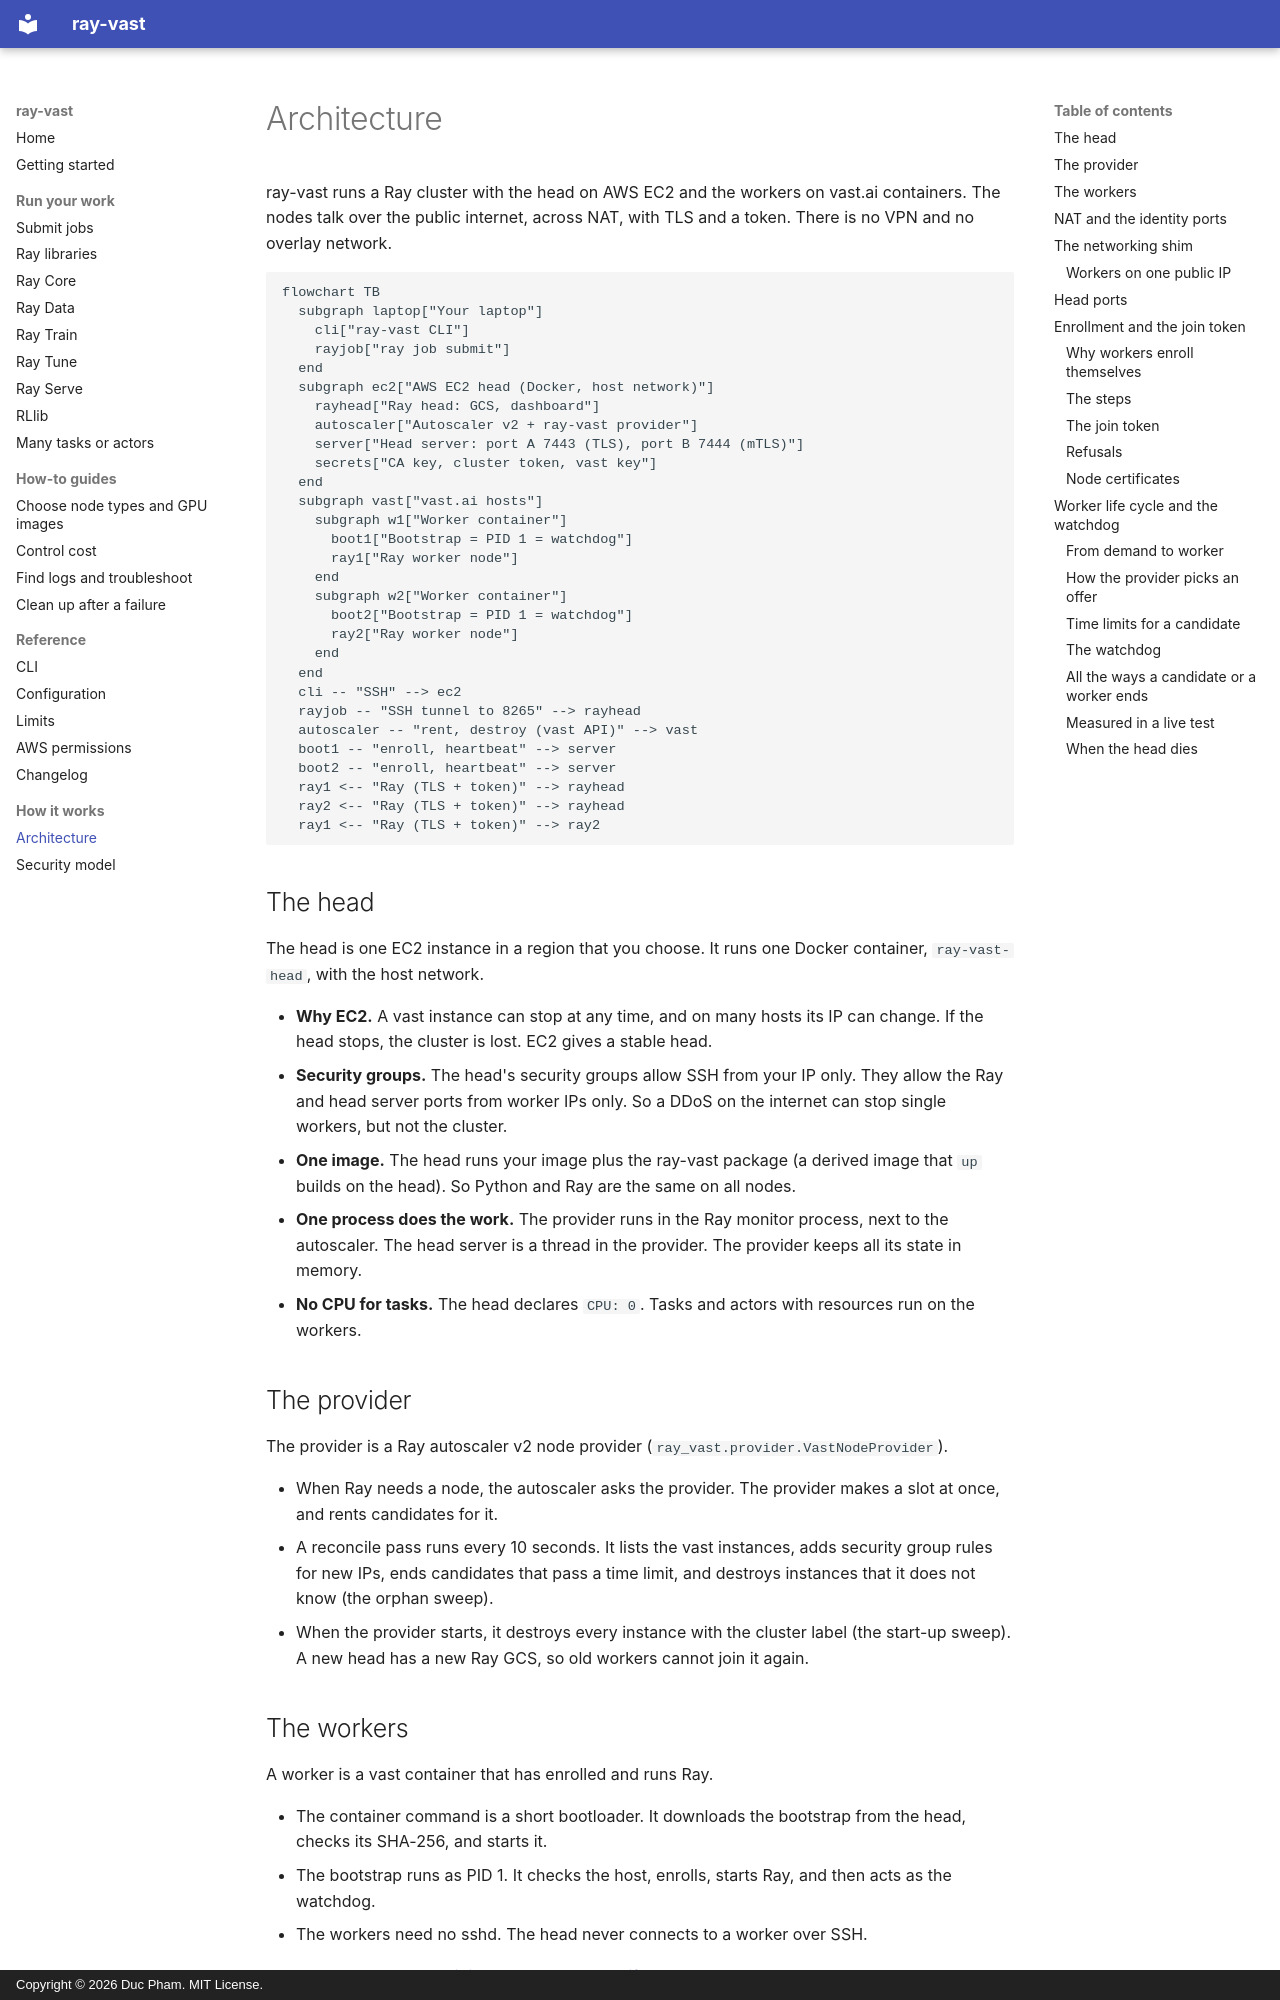

repository: duc-ph/ray-vast · page: explanation/architecture/index.html · generator: mkdocs · copyright: Copyright © 2026 Duc Pham. MIT License.

# Architecture

ray-vast runs a Ray cluster with the head on AWS EC2 and the workers on vast.ai containers.
The nodes talk over the public internet, across NAT, with TLS and a token. There is no VPN and no overlay network.

```mermaid
flowchart TB
  subgraph laptop["Your laptop"]
    cli["ray-vast CLI"]
    rayjob["ray job submit"]
  end
  subgraph ec2["AWS EC2 head (Docker, host network)"]
    rayhead["Ray head: GCS, dashboard"]
    autoscaler["Autoscaler v2 + ray-vast provider"]
    server["Head server: port A 7443 (TLS), port B 7444 (mTLS)"]
    secrets["CA key, cluster token, vast key"]
  end
  subgraph vast["vast.ai hosts"]
    subgraph w1["Worker container"]
      boot1["Bootstrap = PID 1 = watchdog"]
      ray1["Ray worker node"]
    end
    subgraph w2["Worker container"]
      boot2["Bootstrap = PID 1 = watchdog"]
      ray2["Ray worker node"]
    end
  end
  cli -- "SSH" --> ec2
  rayjob -- "SSH tunnel to 8265" --> rayhead
  autoscaler -- "rent, destroy (vast API)" --> vast
  boot1 -- "enroll, heartbeat" --> server
  boot2 -- "enroll, heartbeat" --> server
  ray1 <-- "Ray (TLS + token)" --> rayhead
  ray2 <-- "Ray (TLS + token)" --> rayhead
  ray1 <-- "Ray (TLS + token)" --> ray2
```

## The head

The head is one EC2 instance in a region that you choose. It runs one Docker container, `ray-vast-head`, with the host network.

- **Why EC2.** A vast instance can stop at any time, and on many hosts its IP can change. If the head stops, the cluster is lost. EC2 gives a stable head.
- **Security groups.** The head's security groups allow SSH from your IP only. They allow the Ray and head server ports from worker IPs only. So a DDoS on the internet can stop single workers, but not the cluster.
- **One image.** The head runs your image plus the ray-vast package (a derived image that `up` builds on the head). So Python and Ray are the same on all nodes.
- **One process does the work.** The provider runs in the Ray monitor process, next to the autoscaler. The head server is a thread in the provider. The provider keeps all its state in memory.
- **No CPU for tasks.** The head declares `CPU: 0`. Tasks and actors with resources run on the workers.

## The provider

The provider is a Ray autoscaler v2 node provider (`ray_vast.provider.VastNodeProvider`).

- When Ray needs a node, the autoscaler asks the provider. The provider makes a slot at once, and rents candidates for it.
- A reconcile pass runs every 10 seconds. It lists the vast instances, adds security group rules for new IPs, ends candidates that pass a time limit, and destroys instances that it does not know (the orphan sweep).
- When the provider starts, it destroys every instance with the cluster label (the start-up sweep). A new head has a new Ray GCS, so old workers cannot join it again.

## The workers

A worker is a vast container that has enrolled and runs Ray.

- The container command is a short bootloader. It downloads the bootstrap from the head, checks its SHA-256, and starts it.
- The bootstrap runs as PID 1. It checks the host, enrolls, starts Ray, and then acts as the watchdog.
- The workers need no sshd. The head never connects to a worker over SSH.

Read [Enrollment and the join token](#enrollment-and-the-join-token) and [Worker life cycle and the watchdog](#worker-life-cycle-and-the-watchdog).
